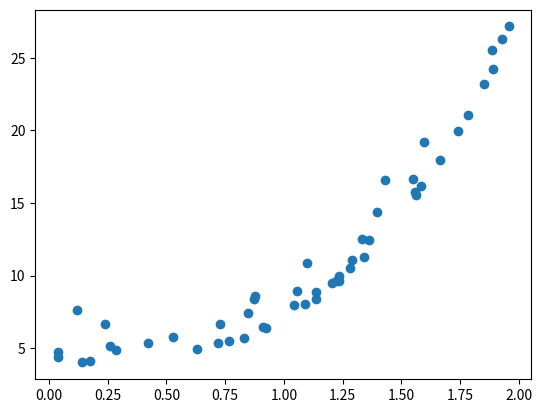

The script that saved this image: (Note: this script raises an exception after producing the figure.)
import numpy as np
import matplotlib.pyplot as plt

np.random.seed(0)
data_x = 2 * np.random.rand(50, 1)
data_y = 4 + 3 * data_x**3 + np.random.randn(50,1)**2

plt.scatter(data_x, data_y)
plt.show()

W1 = np.array([[0.1],
               [0.1],
               [0.1]])
b1 = np.array([0.1,0.1,0.1])
W2 = np.array([[0.1,0.1,0.1]])
b2 = np.array([0.1])

def relu(X):
    return np.maximum(0, X)

def derv_relu(x):
    return np.where(x > 0,1,0)

def farward(x):
    z1 = np.dot(x, W1.T) + b1
    A1 = relu(z1)

    z2 = np.dot(A1, W2.T) + b2
    A2 = z2
    return z1, A1, z2, A2

def back(X, Y):
    z1, A1, z2, A2 = farward(X[i])

    d_A2 = 2 * (A2 - Y[i])
    d_W2 = np.dot(d_A2, A1)
    d_b2 = np.sum(d_A2, axis=0, keepdims=True)

    d_A1 = np.dot(W2.T, d_A2)
    d_z1 = np.dot(d_A1, derv_relu(z1))
    d_W1 = np.dot(d_z1, X[i])
    d_b1 = np.sum(d_z1, axis=0, keepdims=True)

    return d_W1, d_b1, d_W2, d_b2

for i in range(10):
    for i in range(len(data_x)):
        d_W1 , d_b1, d_W2, d_b2 = back(data_x[i], data_y[i])

        W1 -= 0.01 * d_W1
        b1 -= 0.01 * d_b1
        W2 -= 0.01 * d_W2 
        b2 -= 0.01 * d_b2

for ind, x in enumerate(data_x):
    t_z1 = np.dot(x, W1.T) + b1
    t_A1 = relu(t_z1)

    t_z2 = np.dot(t_A1, W2) + b2
    t_A2 = t_z2

    plt.scatter(t_A2, data_y[ind])

plt.show()
